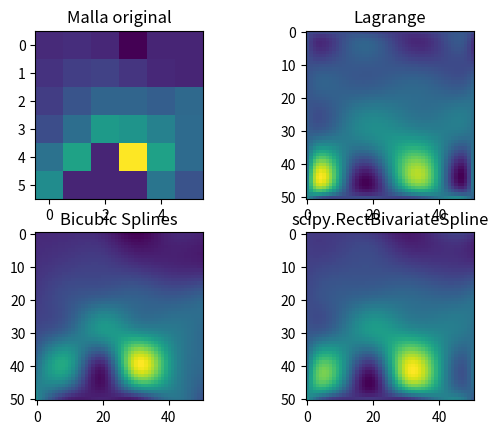
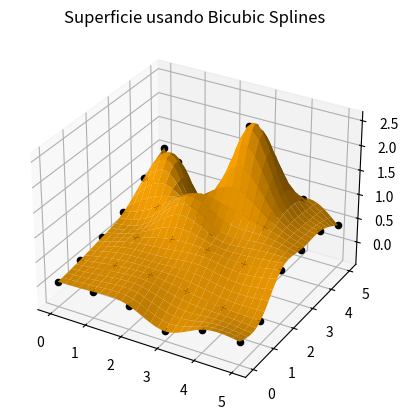

Write the Python code that produced these figures, in order.
import numpy as np
import matplotlib.pyplot as plt
from scipy import interpolate
import time

#Función de NAvier-Stokes
def navSt(u0, v0):
    # u0: Valores iniciales de la funcion U
    # v0: Valores iniciales de la función V
    l = int(np.sqrt(len(v0)))  # Longitud de la matriz
    u = np.zeros(len(u0))  # Vector de valores de la funcion F(U)
    v = u  # Vector de valores de la funcion F(V)
    vel0 = 1
    for i in range(len(u0)):
        if i == 0:  # Esquina (0,0)
            u[i] = u0[i] * (u0[i + 1] - vel0) / 2 + v0[i] * (u0[i + l] - vel0) / 2 - u0[i + 1] + 4 * u0[i] - u0[
                i + l] - 2 * vel0
        elif i < 4:  # Primera Fila (0,:)
            u[i] = u0[i] * (u0[i + 1] - u0[i - 1]) / 2 + v0[i] * (u0[i + l] - vel0) / 2 - u0[i + 1] - u0[i - 1] + 4 * \
                   u0[i] - u0[i + l] - vel0
        elif i == 4 or i == 5 or i == 11 or i == 26 or (i > 30 and i < 34):  # Vigas y puntos en contacto con ellas
            u[i] = 0
        elif i == l or i == 2 * l or i == 3 * l:  # Primera columna (:,0)
            u[i] = u0[i] * (u0[i + 1] - vel0) / 2 + v0[i] * (u0[i + l] - u0[i - l]) / 2 - u0[i + 1] + 4 * u0[i] - u0[
                i + l] - u0[i - l] - vel0
        elif i == 3 * l - 1 or i == 4 * l - 1 or i == 5 * l - 1:  # Ultima columna (:,l)
            u[i] = u0[i] * (-u0[i - 1]) / 2 + v0[i] * (u0[i + l] - u0[i - l]) / 2 - u0[i - 1] + 4 * u0[i] - u0[i + l] - \
                   u0[i - l]
        elif i == 30:  # Esquina (0,l)
            u[i] = u0[i] * (-vel0) / 2 + v0[i] * (-u0[i - l]) / 2 - vel0 + 4 * u0[i] - u0[i - l]
        elif i < 30:  # Valores intermedios
            u[i] = u0[i] * (u0[i + 1] - u0[i - 1]) / 2 + v0[i] * (u0[i + l] - u0[i - l]) / 2 - u0[i + 1] - u0[
                i - 1] + 4 * u0[i] - u0[i + l] - u0[i - l]
        elif i < len(u0) - 1:  # Ultima fila (l,:)
            u[i] = u0[i] * (u0[i + 1] - u0[i - 1]) / 2 + v0[i] * (-u0[i - l]) / 2 - u0[i + 1] - u0[i - 1] + 4 * u0[i] - \
                   u0[i - l]
        elif i == len(u0) - 1:  # Esquina (l,l)
            u[i] = u0[i] * (-u0[i - 1]) / 2 + v0[i] * (-u0[i - l]) / 2 - u0[i - 1] + 4 * u0[i] - u0[i - l]

    for i in range(len(v0)):
        if i == 0:  # Esquina (0,0)
            v[i] = v0[i] * v0[i + l] / 2 + u0[i] * v0[i + 1] / 2 - v0[i + 1] + 4 * v0[i] - v0[i + l]
        elif i < 4:  # Primera Fila (0,:)
            v[i] = v0[i] * (v0[i + l]) / 2 + u0[i] * (v0[i + 1] - v0[i - 1]) / 2 - v0[i + 1] - v0[i - 1] + 4 * v0[i] - \
                   v0[i + l]
        elif i == 4:  # En contacto con I
            v[i] = -2 * (u[i] - u[i + l])
        elif i == 5 or i == 32:  # Vigas
            v[i] = 0
        elif i == l or i == 2 * l or i == 3 * l:  # Primera columna (:,0)
            v[i] = u0[i] * (v0[i + 1]) / 2 + v0[i] * (v0[i + l] - v0[i - l]) / 2 - v0[i + 1] + 4 * v0[i] - v0[i + l] - \
                   v0[i - l]
        elif i == 11:  # En contacto con J
            v[i] = -2 * (-u0[i])
        elif i == 26:  # En contacto con C
            v[i] = -2 * (u0[i + 1] - u0[i])
        elif i == 31:  # En contacto con B
            v[i] = -2 * (u0[i - l] - u0[i])
        elif i == 33:  # En contacto con D
            v[i] = -2 * (-u0[i])
        elif i == 3 * l - 1 or i == 4 * l - 1 or i == 5 * l - 1:  # Ultima columna (:,l)
            v[i] = u0[i] * (-v0[i - 1]) / 2 + v0[i] * (v0[i + l] - v0[i - l]) / 2 - v0[i - 1] + 4 * v0[i] - v0[i + l] - \
                   v0[i - l]
        elif i < 30:  # Valores intermedios
            v[i] = v0[i] * (v0[i + l] - v0[i - l]) / 2 + u0[i] * (v0[i + 1] - v0[i - 1]) / 2 - v0[i + 1] - v0[
                i - 1] + 4 * v0[i] - v0[i + l] - v0[i - l]
        elif i < len(v0) - 1:  # Ultima Fila (l,:)
            v[i] = v0[i] * (-v0[i - l]) / 2 + u0[i] * (v0[i + 1] - v0[i - 1]) / 2 - v0[i + 1] - v0[i - 1] + 4 * v0[i] - \
                   v0[i - l]
        elif i == len(v0) - 1:  # Esquina (l,l)
            v[i] = v0[i] * (-v0[i - l]) / 2 + u0[i] * (-v0[i - 1]) / 2 - v0[i - 1] + 4 * v0[i] - v0[i - l]

    return [u, v]

#Cálculo del Jacobiano
def jacobiano(u0, v0):
    l = int(np.sqrt(len(v0)))
    vel0 = 1
    JU = np.zeros([len(u0), len(u0)])  # Inicializacion del Jacobiano de U
    JV = JU  # Inicializacion del Jacobiano de V
    for i in range(len(u0)):
        if i < l:  # Primera fila (0,:)
            JU[i, i + 1] = u0[i] / 2 - 1
            JU[i, i + l] = v0[i] / 2 - 1

            JV[i, i + 1] = JU[i, i + 1]
            JV[i, i + l] = JU[i, i + l]

            if i == 0:  # Esquina (0,0)
                JU[i, i] = (u0[i + 1] - vel0) / 2 + 4
                JV[i, i] = (v0[i + 1] - vel0) / 2 + 4
            elif i == 5:  # Esquina (0,l)
                JU[i, i] = -u0[i - 1] / 2 + 4
                JV[i, i] = -v0[i - 1] / 2 + 4
            else:  # Valores Intermedios
                JU[i, i] = (u0[i + 1] - u0[i - 1]) / 2 + 4
                JV[i, i] = (v0[i + 1] - v0[i - 1]) / 2 + 4

        elif i % l == 0:  # Primera columna (:,0)
            JU[i, i] = (u0[i + 1] - vel0) / 2 + 4
            JU[i, i + 1] = u0[i] / 2 - 1
            JU[i, i - l] = -v0[i] / 2 - 1

            JV[i, i] = (v0[i + 1] - vel0) / 2 + 4
            JV[i, i + 1] = u0[i] / 2 - 1
            JV[i, i - l] = -v0[i] / 2 - 1

            if i != 30:  # No esquina inferior
                JU[i, i + l] = v0[i] / 2 - 1
                JV[i, i + l] = v0[i] / 2 - 1

        elif i % l == l - 1:  # Ultima columna (:,l)
            JU[i, i] = -u0[i - 1] / 2 + 4
            JU[i, i - 1] = -u0[i] / 2 - 1
            JU[i, i - l] = -v0[i] / 2 - 1

            JV[i, i] = -v0[i - 1] / 2 + 4
            JV[i, i - 1] = -u0[i] / 2 - 1
            JV[i, i - l] = -v0[i] / 2 - 1

            if i != 35:  # No esquina inferior
                JU[i, i + l] = v0[i] / 2 - 1
                JV[i, i + l] = v0[i] / 2 - 1

        elif i > l * l - l:  # Ultima fila (l,:)
            JU[i, i] = (u0[i + 1] - u0[i - 1]) / 2 + 4
            JU[i, i + 1] = u0[i] - 1
            JU[i, i - 1] = -u0[i] - 1
            JU[i, i - l] = -v0[i] / 2 - 1

            JV[i, i] = (v0[i + 1] - v0[i - 1]) / 2 + 4
            JV[i, i + 1] = u0[i] - 1
            JV[i, i - 1] = -u0[i] - 1
            JV[i, i - l] = -v0[i] / 2 - 1

        else:  # Valores intermedios
            JU[i, i] = (u0[i + 1] - u0[i - 1]) / 2 + 4
            JU[i, i + 1] = u0[i] - 1
            JU[i, i - 1] = -u0[i] - 1
            JU[i, i - l] = -v0[i] / 2 - 1
            JU[i, i + l] = v0[i] / 2 - 1

            JV[i, i] = (v0[i + 1] - v0[i - 1]) / 2 + 4
            JV[i, i + 1] = u0[i] - 1
            JV[i, i - 1] = -u0[i] - 1
            JV[i, i - l] = -v0[i] / 2 - 1
            JV[i, i + l] = v0[i] / 2 - 1

    return [JU, JV]

#Transformación del vector solución a forma matricial
def matriz(x0):
    l = int(np.sqrt(len(x0)))
    m = np.zeros([l, l])
    for i in range(l):
        m[i, :] = x0[i * l:(1 + i) * l]
    return m

#Método de Richardson para la solución de sistemas de ecuaciones lineales
def richardson(A, b, x0, iter):
    for i in range(iter):
        x = np.matmul((np.identity(len(x0)) - A), x0) + b
        print(np.abs(np.linalg.norm(x - x0)))
        x0 = x
    return x0

#Método de Jacobi para la solución de sistemas de ecuaciones lineales
def jacobi(A, b, x0, iter):
    Q = np.zeros([len(x0), len(x0)])
    for i in range(len(x0)):
        Q[i, i] = A[i, i]
    for j in range(iter):
        x = np.matmul((np.identity(len(x0)) - np.matmul(np.linalg.inv(Q), A)), x0) + np.matmul(np.linalg.inv(Q), b)
        x0 = x
    return x0

#Método de Gauss-Seidel para la solución de sistemas de ecuaciones lineales
def gaussSeidel(A, b, x0, iter):
    Q = A
    for i in range(len(x0)):
        for j in range(len(x0)):
            if i > j:
                Q[i, j] = 0
    for j in range(iter):
        x = np.matmul((np.identity(len(x0)) - np.matmul(np.linalg.inv(Q), A)), x0) + np.matmul(np.linalg.inv(Q), b)
        x0 = x
    return x0

#Solución del Sistema usando el método de Newton
def solNS(fun, u0, v0, iter, iterml, tipo):
    # Fun: Funcion a evaluar
    # u0: Valores iniciales de u
    # v0: Valores iniciales de v
    # iter: Numero de iteraciones
    # Tipo de criterio -> 0=Newton, 1=Richardson, 2=Jacobi
    errU = np.zeros(iter)
    errV = errU
    l = int(np.sqrt(len(u0)))
    for i in range(iter):
        F0 = fun(u0, v0)  # Funcion evaluada en los valores iniciales

        J = jacobiano(u0, v0)

        if tipo == 0:  # Newton
            u = u0 + np.linalg.solve(J[0], -F0[0])
            v = v0 + np.linalg.solve(J[1], -F0[1])
            # u = u0 - np.matmul(np.linalg.inv(J[0]), F0[0])
            # v = v0 - np.matmul(np.linalg.inv(J[1]), F0[1])
        if tipo == 1:  # Richardson
            du = richardson(J[0], -F0[0], u0, iterml)
            dv = richardson(J[1], -F0[1], v0, iterml)
            u = u0 + du
            v = v0 + dv
            # print(np.linalg.norm(np.identity(len(v0))-J[1]))
        if tipo == 2:  # Jacobi
            du = jacobi(J[0], -F0[0], u0, iterml)
            dv = jacobi(J[1], -F0[1], v0, iterml)
            u = u0 + du
            v = v0 + dv

        if tipo == 3:  # Gauss-Seidel
            du = gaussSeidel(J[0], -F0[0], u0, iterml)
            dv = gaussSeidel(J[1], -F0[1], v0, iterml)
            u = u0 + du
            v = v0 + dv

        for j in range(4, len(u)):
            if j == 4 or j == 5 or j == 11 or j == 26 or (j > 30 and j < 34):
                u[j] = 0

        for k in range(4, len(v)):
            if k == 5 or k == 32:
                v[k] = 0
            # if k==4:
            #     v[k] = -2 * (u[k]-u[k+l])
            # elif k==10:
            #     v[k] = -2*(-u[k])
            # elif k==26:
            #     v[k]= -2*(u[k+1]-u[k])
            # elif k==31:
            #     v[k] = -2*(u[k-l]-u[k])
            # elif k==33:
            #     v[k] = -2*(-u[k])

        errU[i] = np.abs(np.linalg.norm(u - u0) / np.linalg.norm(u0))
        errV[i] = np.abs(np.linalg.norm(v - v0) / np.linalg.norm(v0))

        u0 = u
        v0 = v

    return [matriz(u0), matriz(v0), errU, errV]

#Función de interpolación con polinomios de Lagrange para un punto (x,y)
def lagrange(x, y, malla):
    xValues = np.arange(0, malla.shape[0])
    yValues = np.arange(0, malla.shape[1])
    lx = np.ones(len(xValues))
    ly = np.ones(len(xValues))
    z = 0

    for i in range(len(xValues)):
        for j in range(len(yValues)):
            if i != j:
                lx[i] *= ((x - xValues[j]) / (xValues[i] - xValues[j]))
                ly[i] *= ((y - yValues[j]) / (yValues[i] - yValues[j]))

    for i in range(len(lx)):
        for j in range(len(ly)):
            z += lx[i] * ly[j] * malla[i, j]

    return z

#Interpolación de splines cúbicos para un sistema con una sola variable
def bicubic_interpolation(x, a, t, ox):
    n = len(a) - 1
    b = np.zeros(n + 1)
    c = np.zeros(n + 1)
    d = np.zeros(n + 1)
    alpha = np.zeros(n + 1)
    l = np.zeros(n + 1)
    mu = np.zeros(n + 1)
    z = np.zeros(n + 1)
    h = np.zeros(n + 1)
    # Colocar valores de h
    for i in range(n):
        h[i] = x[i + 1] - x[i]
    for i in range(1,n):
        alpha[i] = 3 * ((a[i + 1] - a[i]) / h[i] - (a[i] - a[i - 1]) / h[i - 1])
    l[0] = 1
    mu[0] = 0
    z[0] = 0
    # Reduccion de Matriz
    for i in range(1, n):
        l[i] = 2 * (x[i + 1] - x[i - 1]) - h[i - 1] * mu[i - 1]
        mu[i] = h[i] / l[i]
        z[i] = (alpha[i] - h[i - 1] * z[i - 1]) / l[i]

    l[n] = 1
    z[n] = 0
    c[n] = 0
    for i in range(n):
        j = n - i - 1
        c[j] = z[j] - mu[j] * c[j + 1]
        b[j] = (a[j + 1] - a[j]) / h[j] - h[j] * (c[j + 1] + 2 * c[j]) / 3
        d[j] = (c[j + 1] - c[j]) / 3 * h[j]
    n2 = len(x)
    nt = (t) * (n2 - 1) + 1
    y = np.ones(nt)
    for i in range(n2):
        y[i * t] = a[i]
    for i in range(n2-1):
        index = i * t
        for j in range(index, index + t):
            y[j] = d[i] * ((ox[j] - ox[index]) ** 3) + c[i] * ((ox[j] - ox[index]) ** 2) + b[i] * (ox[j] - ox[index]) + a[i]
    return y

#Cálculo de Rendimiento de las funciones de interpolación
def calc_tiempos(ns, malla):
    print(ns)
    pasot = 1 / ns
    xit = np.arange(0, malla.shape[0])
    yit = np.arange(0, malla.shape[0])
    xt = np.arange(0, malla.shape[0] - 1 + pasot, pasot)
    yt = np.arange(0, malla.shape[0] - 1 + pasot, pasot)
    L = np.zeros((len(xt), len(yt)))
    RBS = np.zeros((len(xt), len(yt)))
    BIaux = np.zeros((len(xt), len(yit)))
    BI = np.zeros((len(xt), len(yt)))
    inter = interpolate.RectBivariateSpline(xit, yit, malla)
    start1 = time.time()
    for i in range(len(xt)):
        for k in range(len(yt)):
            L[i, k] = lagrange(xt[i], yt[k], malla)
    end1 = time.time()
    tl = end1 - start1

    start2 = time.time()
    for n in range(len(xt)):
        for m in range(len(yt)):
            RBS[n, m] = inter(xt[n], yt[m])
    end2 = time.time()
    trbs = end2 - start2

    start3 = time.time()
    for i in range(malla.shape[0]):
        BIaux[:, i] = bicubic_interpolation(xit, malla[:, i], int(1 / pasot), xt)
    for i in range(BIaux.shape[0]):
        BI[i, :] = bicubic_interpolation(xit, BIaux[i, :], int(1 / pasot), xt)
    end3 = time.time()
    tbi = end3 - start3

    return [tl, tbi, trbs]

#Valores iniciales de U y V
u0 = np.ones(36)

for j in range(4, len(u0)):
    if j == 4 or j == 5 or j == 11 or j == 26 or (j > 30 and j < 34):
        u0[j] = 0
v0 = np.ones(36)
for j in range(4, len(v0)):
    if j == 5 or j == 32:
        v0[j] = 0

tipo = 3 #Tipo de método lineal para la solución
tipos = ['linalg solve', 'Richardson', 'Jacobi', 'Gauss-Seidel']

NR = solNS(navSt, u0, v0, 5, 10, tipo)
matrix=NR[0] #Matriz a interpolar
paso = 1/10 #Distancia entre los nuevos valores de x y y a interpolar
xi = np.arange(0, matrix.shape[0]) #Rango original de x
yi = np.arange(0, matrix.shape[0]) #Rango original de y
x = np.arange(0, matrix.shape[0] - 1 + paso, paso) #Nuevos valores de x
y = np.arange(0, matrix.shape[0] - 1 + paso, paso) #Nuevos valores de y
#Polinomio de interpolación con el método de splines bicubicos generalizado
interp = interpolate.RectBivariateSpline(xi, yi, matrix)
# print(bicubic_interpolation(xi,yi,NR[0],x,y))
zL = np.zeros((len(x), len(y))) #Matriz resultante con polinomios de LAgrange
zRBS = np.zeros((len(x), len(y))) #Matriz resultante con el método de splines bicubicos generalizado
zBIaux = np.zeros((len(x), len(yi))) #Matriz auxiliar para la aproximacion por splines bicubios
zBI = np.zeros((len(x), len(y))) #Matriz resultante con la aproximacion por splines bicubios

#Interpolacion de valores con polinomios de lagrange y el método de splines bicubicos generalizado
for i in range(len(x)):
    for k in range(len(y)):
        zL[i, k] = lagrange(x[i], y[k], matrix)
        zRBS[i, k] = interp(x[i], y[k])

#Interpolacion con con la aproximacion por splines bicubios
for i in range(matrix.shape[0]):
    zBIaux[:, i] = bicubic_interpolation(xi, matrix[:, i], int(1 / paso), x)
for i in range(zBIaux.shape[0]):
    zBI[i, :] = bicubic_interpolation(xi, zBIaux[i, :], int(1 / paso), x)

# #Calculo de Rendimiento
# new_size = [2, 4, 5, 10, 20, 40, 50, 80, 100]
# tL = np.zeros(len(new_size))
# tBI = np.zeros(len(new_size))
# tRBS = np.zeros(len(new_size))
#
# for j in range(len(new_size)):
#     t = calc_tiempos(new_size[j], NR[0])
#     tL[j] = t[0]
#     tBI[j] = t[1]
#     tRBS[j] = t[2]

figure, axis = plt.subplots(2, 2)
axis[0, 0].imshow(matrix)
axis[0, 0].set_title('Malla original')
axis[0, 1].imshow(zL)
axis[0, 1].set_title('Lagrange')
axis[1, 1].imshow(zRBS)
axis[1, 1].set_title('scipy.RectBivariateSpline')
axis[1, 0].imshow(zBI)
axis[1, 0].set_title('Bicubic Splines')
#
# axis[2].plot(NR[2])
# print(NR[1])
# plt.imshow(z)
# plt.colorbar()
plt.show()

# plt.plot(NR[2])
# plt.title('Error con '+tipos[tipo])
# plt.ylabel('Error en U')
# plt.xlabel('Número de Iteraciones de Newton-Raphson')

plt.show()
z = [zL, zBI, zRBS]
zTitles = ['Lagrange', 'Bicubic Splines', 'Scipy.RectBivariateSpline']
X, Y = np.meshgrid(x, y)
fig = plt.figure()
ax = fig.add_subplot(111, projection='3d')
for i in range(matrix.shape[0]):
    for j in range(matrix.shape[1]):
        ax.scatter(i, j, matrix[j, i], color="black")

ax.plot_surface(X, Y, z[1], color='orange')
plt.title('Superficie usando '+zTitles[1])
plt.show()

# fig2, ax2 = plt.subplots()
# plt.title('Rendimiento de las Funciones')
# plt.xlabel('Tamaño de paso (1/h)')
# plt.ylabel('Tiempo transcurrido (s)')
# ax2.plot(new_size, tL, label='Lagrange')
# ax2.plot(new_size, tRBS, label='Scipy Bivariate Spline')
# ax2.plot(new_size, tBI, label='Bicubic Spline')
# plt.grid()
# plt.legend()
# plt.autoscale(enable=None, axis="x", tight=True)
# plt.show()
